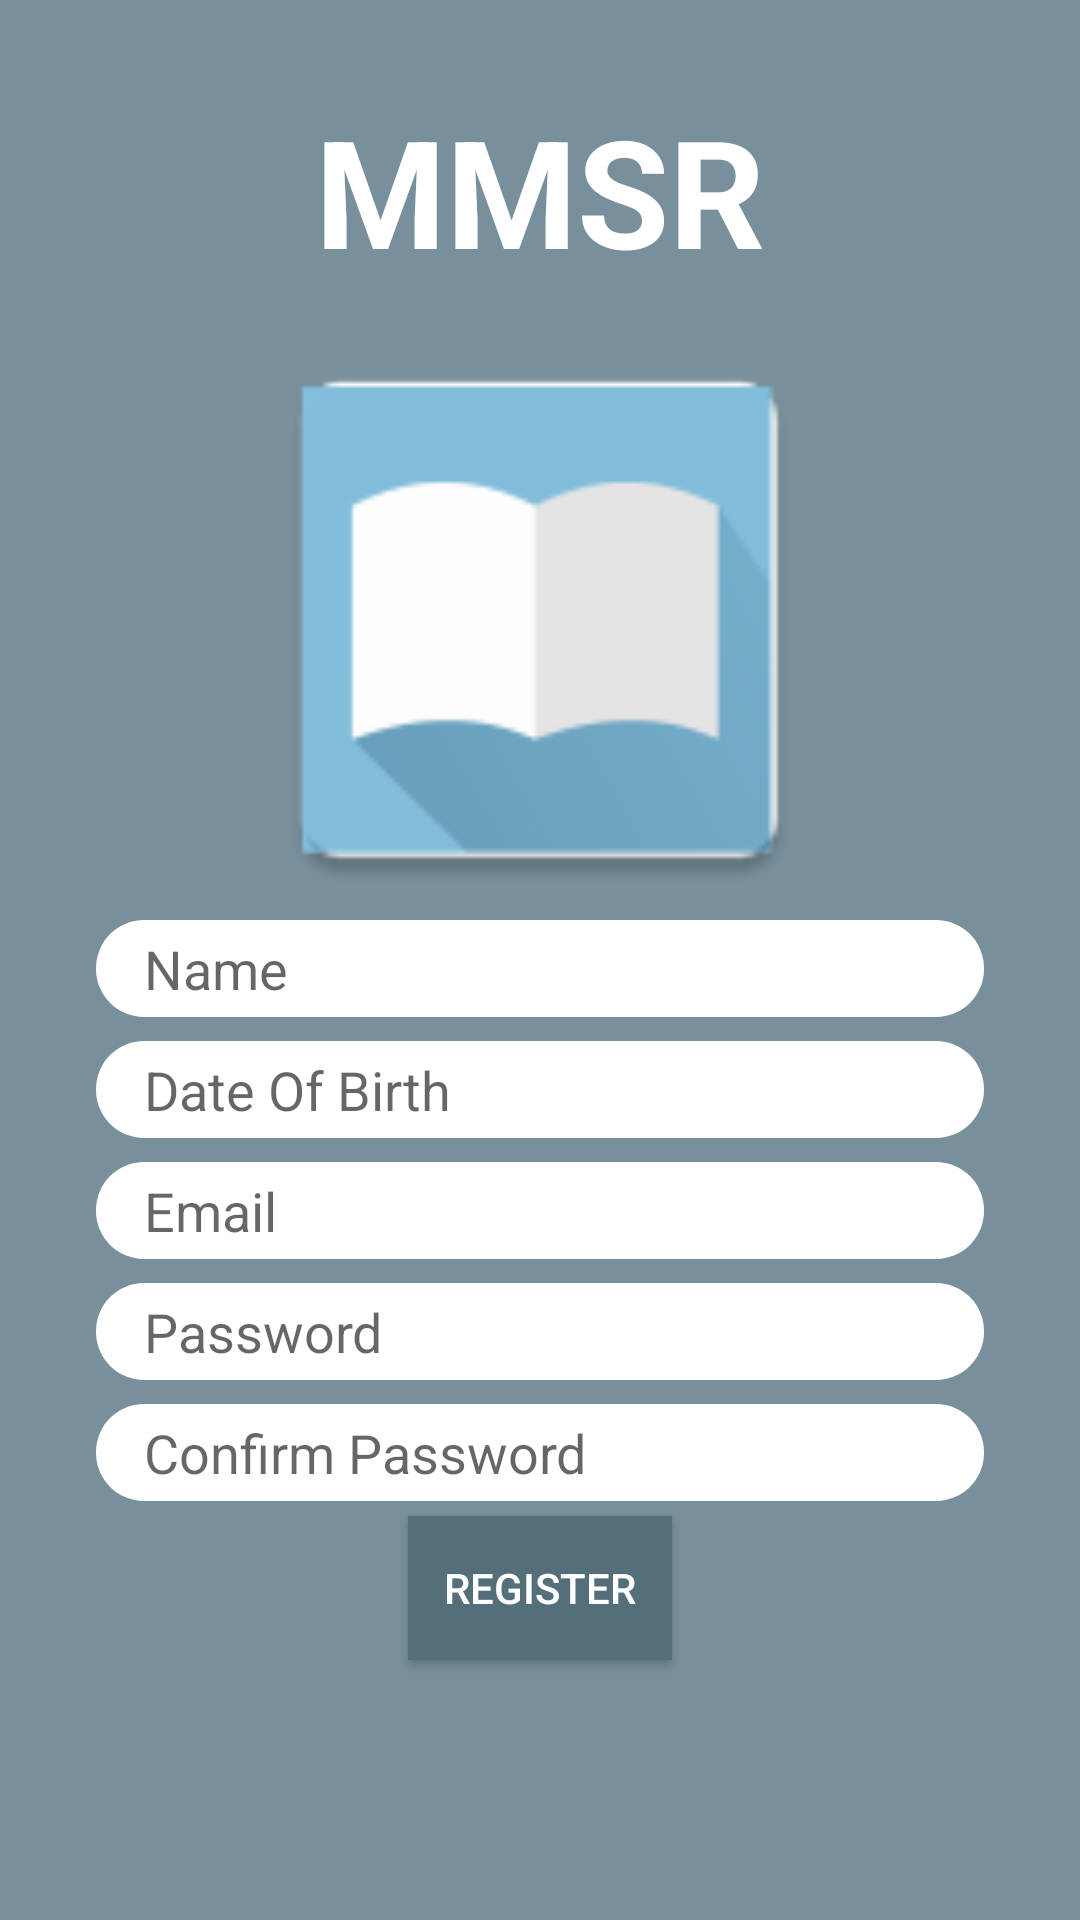

Android layout source for this screen:
<!-- AndroidManifest.xml: application theme AppTheme -->
<!-- res/layout/activity_create_account.xml -->
<?xml version="1.0" encoding="utf-8"?>
<LinearLayout xmlns:android="http://schemas.android.com/apk/res/android"
    android:orientation="vertical"
    android:layout_width="match_parent"
    android:background="@color/colorPrimary"
    android:layout_height="match_parent">

    <TextView
        android:layout_width="wrap_content"
        android:layout_height="wrap_content"
        android:layout_gravity="center_horizontal"
        android:textSize="50sp"
        android:text="MMSR"
        android:layout_marginTop="30dp"
        android:textColor="@android:color/white"
        android:textStyle="bold"/>

    <ImageView
        android:layout_width="match_parent"
        android:layout_height="200dp"
        android:layout_marginTop="10dp"
        android:src="@mipmap/ic_mmsr_reader"/>

    <EditText
        android:id="@+id/etUserName"
        android:layout_width="match_parent"
        android:layout_height="wrap_content"
        android:layout_marginLeft="32dp"
        android:layout_marginRight="32dp"
        android:inputType="text"
        android:background="@drawable/edittext_login_form"
        android:hint="Name"/>

    <EditText
        android:id="@+id/etDOB"
        android:layout_width="match_parent"
        android:layout_height="wrap_content"
        android:layout_marginTop="8dp"
        android:layout_marginLeft="32dp"
        android:layout_marginRight="32dp"
        android:inputType="text"
        android:background="@drawable/edittext_login_form"
        android:hint="Date Of Birth"/>

    <EditText
        android:id="@+id/etLoginID"
        android:layout_width="match_parent"
        android:layout_height="wrap_content"
        android:layout_marginTop="8dp"
        android:layout_marginLeft="32dp"
        android:layout_marginRight="32dp"
        android:background="@drawable/edittext_login_form"
        android:inputType="textEmailAddress"
        android:hint="Email"/>

    <EditText
        android:id="@+id/etLoginPassword"
        android:layout_width="match_parent"
        android:layout_height="wrap_content"
        android:layout_marginTop="8dp"
        android:layout_marginLeft="32dp"
        android:layout_marginRight="32dp"
        android:background="@drawable/edittext_login_form"
        android:inputType="textPassword"
        android:hint="Password"/>

    <EditText
        android:id="@+id/etConfirmPassword"
        android:layout_width="match_parent"
        android:layout_height="wrap_content"
        android:layout_marginTop="8dp"
        android:layout_marginLeft="32dp"
        android:layout_marginRight="32dp"
        android:background="@drawable/edittext_login_form"
        android:inputType="textPassword"
        android:hint="Confirm Password"/>

    <Button
        android:id="@+id/btn_signup"
        android:layout_width="wrap_content"
        android:layout_height="wrap_content"
        android:layout_gravity="center_horizontal"
        android:layout_marginTop="5dp"
        android:background="@color/colorPrimaryDark"
        android:onClick="SignUp"
        android:text="Register"
        android:textColor="@android:color/white" />

    
    
    
    
    
    
    
    
</LinearLayout>
<!-- resources referenced by this layout -->
<resources>
  <color name="colorPrimary">#78909C</color>
  <color name="colorPrimaryDark">#546E7A</color>
  <!-- drawable edittext_login_form (drawable) -->
  <?xml version="1.0" encoding="utf-8"?>
  <shape xmlns:android="http://schemas.android.com/apk/res/android"
      android:shape="rectangle">
  
      <solid
          android:color="@android:color/white"/>
      <padding
          android:left="16dp"
          android:bottom="4dp"
          android:right="16dp"
          android:top="4dp"/>
      <corners
          android:radius="16dp"/>
  </shape>
  <!-- mipmap ic_mmsr_reader: png bitmap (mipmap-hdpi, 1667 bytes) -->
  <style name="AppTheme" parent="Theme.AppCompat.Light.DarkActionBar">
          
          <item name="colorPrimary">@color/colorPrimary</item>
          <item name="colorPrimaryDark">@color/colorPrimaryDark</item>
          <item name="colorAccent">@color/colorAccent</item>
      </style>
  <color name="colorAccent">#03A9F4</color>
</resources>
